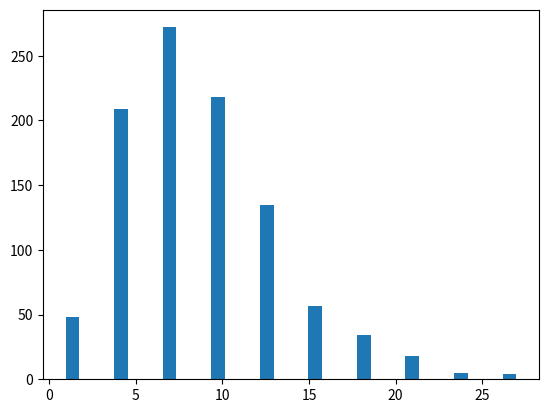

Python code for this plot:
import numpy as np
import matplotlib.pyplot as plt

n = 100
x = np.random.chisquare(10, 1000)

fx, bin = np.histogram(x)
nbin = bin.size

fig = plt.figure(1); plt.clf();
ax = fig.add_subplot(1, 1, 1)
ax.bar(bin[0 : nbin-1], fx)

plt.show()